Photos from the image-classification dataset "cells" in the GitHub repository MarkF123/cells. Its 4 classes are: artef, lymph, monoc, segm.

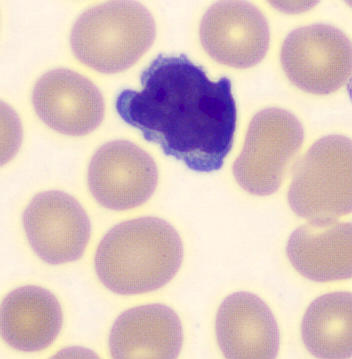
Label: lymph

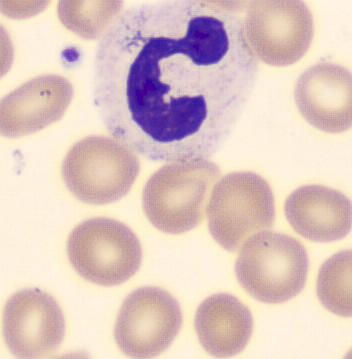
Label: segm

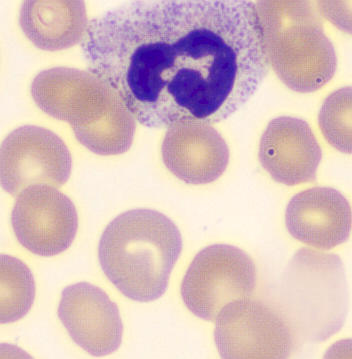
Label: segm

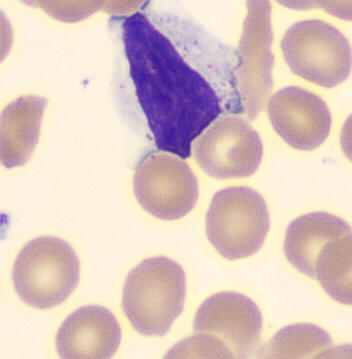
Label: lymph

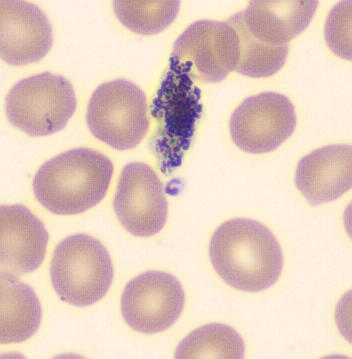
Label: artef

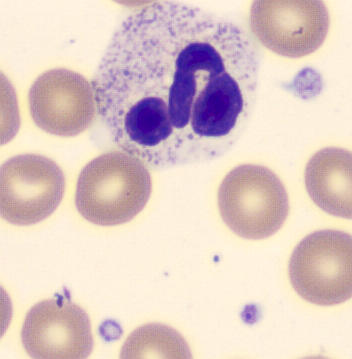
Label: segm
